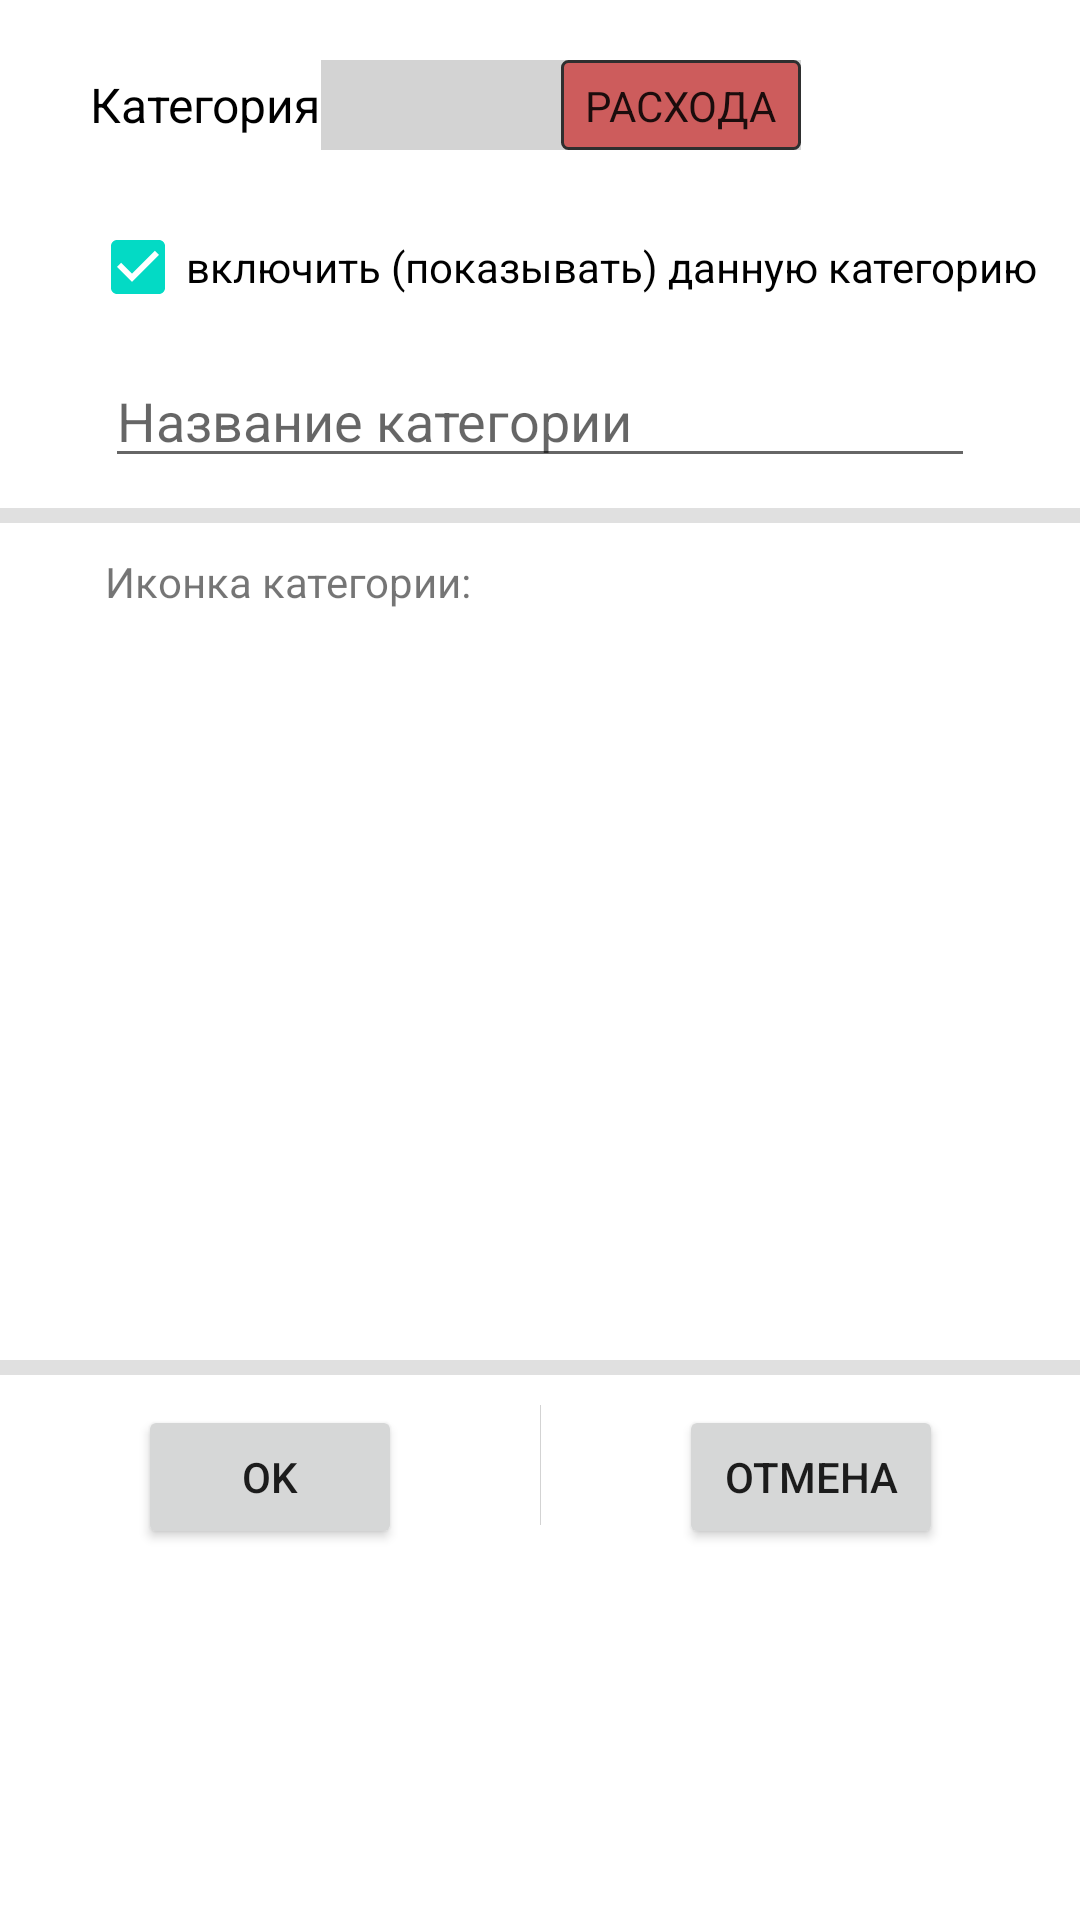

Android layout source for this screen:
<!-- AndroidManifest.xml: application theme Theme.FinanceShield -->
<!-- res/layout/activity_category.xml -->
<?xml version="1.0" encoding="utf-8"?>
<androidx.constraintlayout.widget.ConstraintLayout xmlns:android="http://schemas.android.com/apk/res/android"
    xmlns:app="http://schemas.android.com/apk/res-auto"
    xmlns:tools="http://schemas.android.com/tools"
    android:layout_width="match_parent"
    android:layout_height="match_parent"
    tools:context=".activities.CategoryActivity">

        <Switch
            android:id="@+id/category_sExpense"
            android:layout_width="wrap_content"
            android:layout_height="wrap_content"
            android:layout_marginTop="20dp"
            android:layout_marginStart="30dp"
            android:checked="true"
            android:showText="true"
            android:splitTrack="false"
            android:text="@string/CA_type_of_category"
            android:textOff="@string/CA_switch_income"
            android:textOn="@string/CA_switch_expense"
            android:textSize="16sp"
            android:thumb="@drawable/switch_thumb"
            android:track="@drawable/switch_track"
            app:layout_constraintStart_toStartOf="parent"
            app:layout_constraintTop_toTopOf="parent"
            tools:ignore="TouchTargetSizeCheck,UseSwitchCompatOrMaterialXml" />

        <ImageView
            android:id="@+id/category_btnDelete"
            android:layout_width="40dp"
            android:layout_height="40dp"
            android:src="@drawable/ic_ui_delete"
            android:layout_marginTop="15dp"
            android:layout_marginEnd="20dp"
            android:visibility="invisible"
            android:contentDescription="@string/btn_delete"
            app:layout_constraintTop_toTopOf="parent"
            app:layout_constraintEnd_toEndOf="parent"
            />

        <CheckBox
            android:id="@+id/category_cbOnCategory"
            android:layout_width="wrap_content"
            android:layout_height="wrap_content"
            android:layout_marginTop="15dp"
            android:checked="true"
            android:text="@string/CA_category_switch"
            app:layout_constraintStart_toStartOf="@id/category_sExpense"
            app:layout_constraintTop_toBottomOf="@id/category_sExpense"
            />

        <EditText
            android:id="@+id/category_etCategoryName"
            android:layout_width="match_parent"
            android:layout_height="wrap_content"
            android:layout_marginTop="5dp"
            android:layout_marginHorizontal="35dp"
            android:hint="@string/CA_title_category"
            android:inputType="text"
            app:layout_constraintStart_toStartOf="parent"
            app:layout_constraintTop_toBottomOf="@id/category_cbOnCategory"
            android:autofillHints="" />

        <View
            android:id="@+id/category_divider1"
            android:layout_width="match_parent"
            android:layout_height="5dp"
            android:layout_marginTop="10dp"
            app:layout_constraintTop_toBottomOf="@id/category_etCategoryName"
            android:background="?android:attr/listDivider" />

        <TextView
            android:id="@+id/category_tvSelIconText"
            android:layout_width="wrap_content"
            android:layout_height="wrap_content"
            android:layout_marginTop="10dp"
            app:layout_constraintLeft_toLeftOf="@id/category_etCategoryName"
            app:layout_constraintTop_toBottomOf="@id/category_divider1"
            android:text="@string/CA_selIcon" />

        <ImageView
            android:id="@+id/category_ivSelIconImage"
            android:layout_width="wrap_content"
            android:layout_height="wrap_content"
            android:scaleType="center"
            android:src="@drawable/ic_cat_system"
            android:contentDescription="@string/CA_selIcon"
            app:layout_constraintStart_toEndOf="@id/category_tvSelIconText"
            app:layout_constraintTop_toBottomOf="@id/category_divider1"
            />

        <androidx.recyclerview.widget.RecyclerView
            android:id="@+id/category_rvCategoriesGrid"
            android:layout_width="match_parent"
            android:layout_height="230dp"
            android:layout_marginHorizontal="15dp"
            android:layout_marginTop="10dp"
            android:scrollbars="vertical"
            android:fadeScrollbars="false"
            app:layout_constraintTop_toBottomOf="@id/category_tvSelIconText"/>

        <View
            android:id="@+id/category_divider2"
            android:layout_width="match_parent"
            android:layout_height="5dp"
            android:layout_marginTop="10dp"
            app:layout_constraintTop_toBottomOf="@id/category_rvCategoriesGrid"
            android:background="?android:attr/listDivider" />

        <Button
            android:id="@+id/category_btn_ok"
            android:layout_width="wrap_content"
            android:layout_height="wrap_content"
            android:layout_marginTop="10dp"
            android:text="@string/btn_ok"
            app:layout_constraintEnd_toStartOf="@+id/category_centerPoint"
            app:layout_constraintStart_toStartOf="parent"
            app:layout_constraintTop_toBottomOf="@id/category_divider2" />

        <View
            android:id="@+id/category_centerPoint"
            android:layout_width="0.1dp"
            android:layout_height="40dp"
            android:background="@color/light_grey"
            app:layout_constraintTop_toTopOf="@id/category_btn_ok"
            app:layout_constraintEnd_toEndOf="parent"
            app:layout_constraintStart_toStartOf="parent" />

        <Button
            android:id="@+id/category_btnCancel"
            android:layout_width="wrap_content"
            android:layout_height="wrap_content"
            android:text="@string/btn_cancel"
            app:layout_constraintBaseline_toBaselineOf="@id/category_btn_ok"
            app:layout_constraintEnd_toEndOf="parent"
            app:layout_constraintStart_toEndOf="@+id/category_centerPoint" />

    </androidx.constraintlayout.widget.ConstraintLayout>
<!-- resources referenced by this layout -->
<resources>
  <color name="light_grey">#D3D3D3</color>
  <!-- drawable switch_thumb (drawable) -->
  <?xml version="1.0" encoding="utf-8"?>
  <selector xmlns:android="http://schemas.android.com/apk/res/android">
      <item android:state_checked="true">
          <shape android:shape="rectangle">
              <corners android:radius="2dp" />
              <solid android:color="@color/indian_red"/>
              <size android:width="80dp" android:height="30dp" />
              <stroke android:width="1dp" android:color="@color/light_black" />
          </shape>
      </item>
      <item android:state_checked="false">
          <shape android:shape="rectangle">
              <corners android:radius="2dp" />
              <solid android:color="@color/income"/>
              <size android:width="80dp" android:height="30dp" />
              <stroke android:width="1dp" android:color="@color/light_black" />
          </shape>
      </item>
  </selector>
  <!-- drawable switch_track (drawable) -->
  <?xml version="1.0" encoding="utf-8"?>
  <selector xmlns:android="http://schemas.android.com/apk/res/android">
  
      <item android:state_checked="false">
          <shape android:shape="rectangle">
              <solid android:color="@color/light_grey"/>
          </shape>
      </item>
  
      <item android:state_checked="true">
          <shape android:shape="rectangle">
              <solid android:color="@color/light_grey"/>
          </shape>
      </item>
  
  </selector>
  <string name="CA_category_switch">включить (показывать) данную категорию</string>
  <string name="CA_selIcon">Иконка категории:</string>
  <string name="CA_switch_expense">расхода</string>
  <string name="CA_switch_income">дохода</string>
  <string name="CA_title_category">Название категории</string>
  <string name="CA_type_of_category">Категория </string>
  <string name="btn_cancel">Отмена</string>
  <string name="btn_delete">Удалить</string>
  <string name="btn_ok">OK</string>
  <style name="Theme.FinanceShield" parent="Theme.MaterialComponents.DayNight.NoActionBar">
          
          <item name="colorPrimary">@color/medium_blue</item>
          <item name="colorPrimaryVariant">@color/blue</item>
          <item name="colorOnPrimary">@color/white</item>
          
          <item name="colorSecondary">@color/teal_200</item>
          <item name="colorSecondaryVariant">@color/teal_700</item>
          <item name="colorOnSecondary">@color/black</item>
          
          <item name="android:statusBarColor">?attr/colorPrimaryVariant</item>
          
      </style>
  <color name="indian_red">#CD5C5C</color>
  <color name="light_black">#2F2F2F</color>
  <color name="income">#30d5c8</color>
  <color name="medium_blue">#0000CD</color>
  <color name="blue">#0000FF</color>
  <color name="white">#FFFFFFFF</color>
  <color name="teal_200">#FF03DAC5</color>
  <color name="teal_700">#FF018786</color>
  <color name="black">#FF000000</color>
</resources>
